Labelled photos from "dataset", an image-classification folder in pmielech/apk-opencv. The possible labels are: bolt, locating pin, nut, washer.

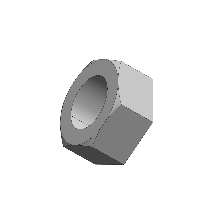
Label: nut

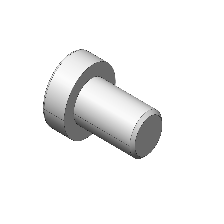
Label: bolt

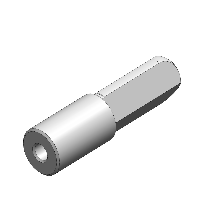
Label: locating pin

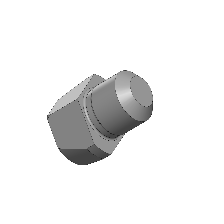
Label: locating pin

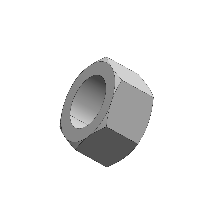
Label: nut

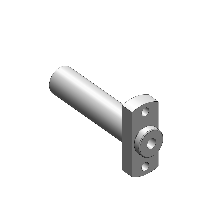
Label: locating pin
